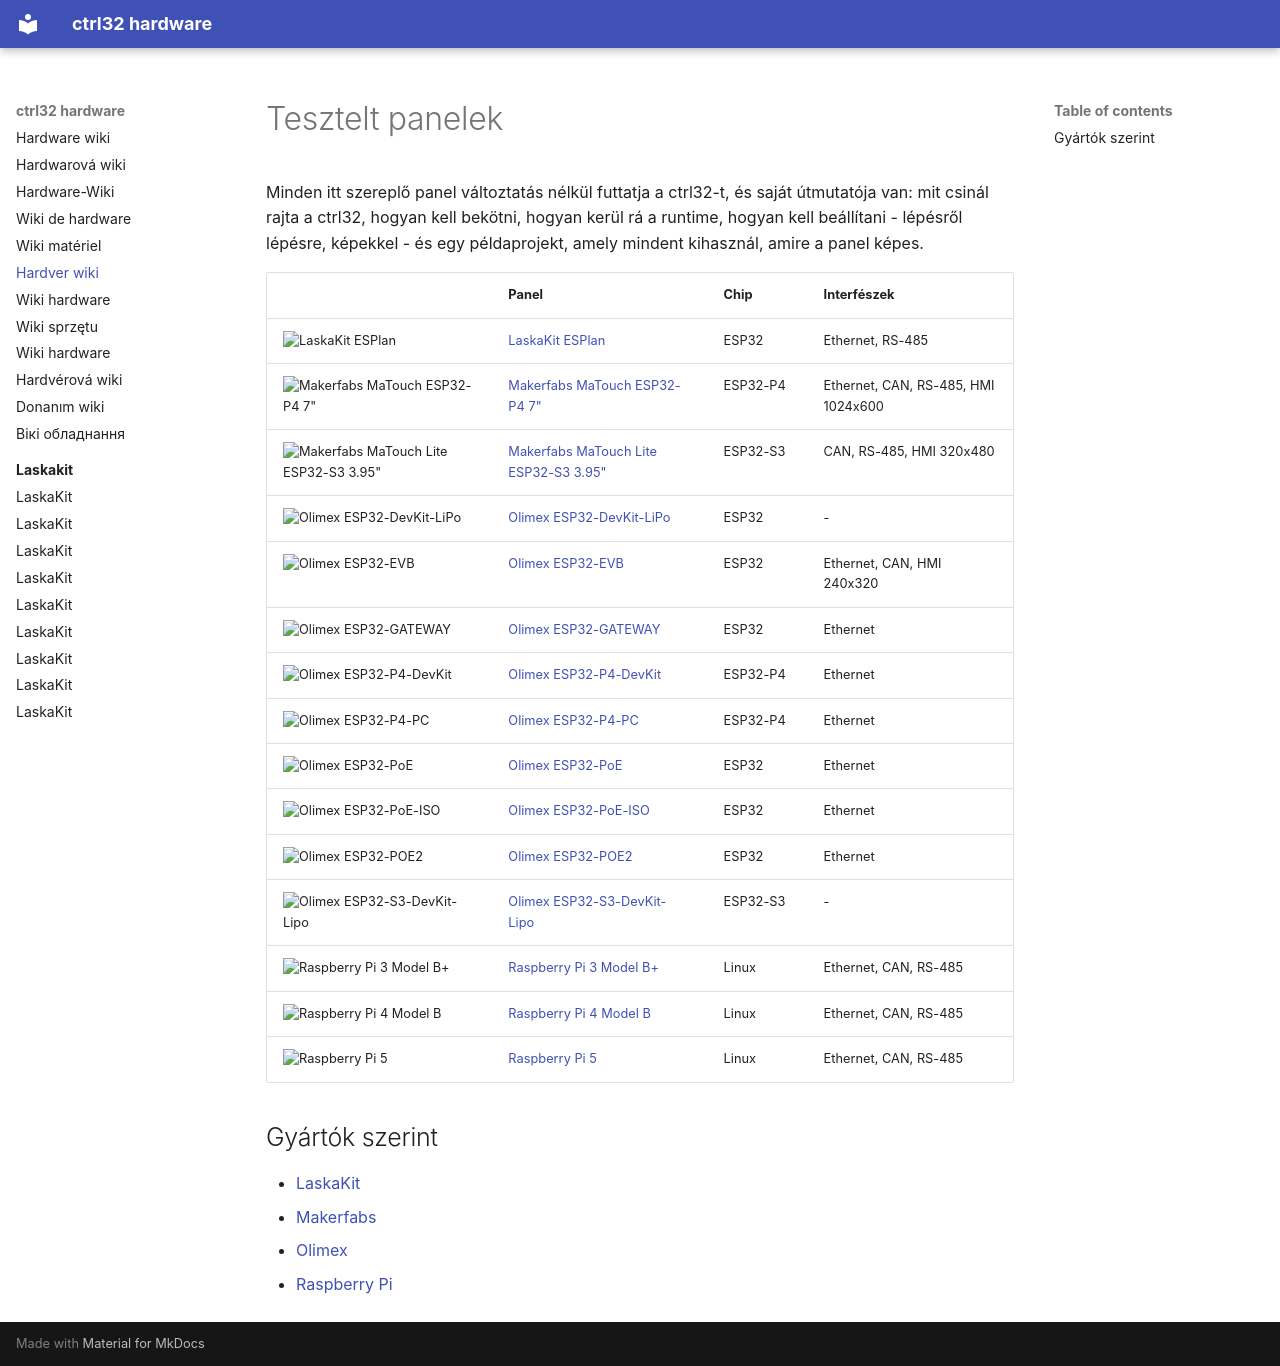

repository: ctrl32/hardware · page: README.hu/index.html · generator: mkdocs

---
title: Hardver wiki
slug: wiki
sidebar_position: 1
image: laskakit/laskakit-esplan/img/board-01.jpg
image_alt: A ctrl32-vel tesztelt panelek
tags:
- hardware
- boards
---

# Tesztelt panelek

Minden itt szereplő panel változtatás nélkül futtatja a ctrl32-t, és saját útmutatója van: mit csinál rajta a ctrl32, hogyan kell bekötni, hogyan kerül rá a runtime, hogyan kell beállítani - lépésről lépésre, képekkel - és egy példaprojekt, amely mindent kihasznál, amire a panel képes.

| | Panel | Chip | Interfészek |
|---|---|---|---|
| <img src="laskakit/laskakit-esplan/img/board-01.jpg" width="160" alt="LaskaKit ESPlan"> | [LaskaKit ESPlan](laskakit/laskakit-esplan/README.hu.md) | ESP32 | Ethernet, RS-485 |
| <img src="makerfabs/makerfabs-matouch-esp32-p4-tft-with-touch-7-mipi/img/board-01.jpg" width="160" alt="Makerfabs MaTouch ESP32-P4 7&quot;"> | [Makerfabs MaTouch ESP32-P4 7"](makerfabs/makerfabs-matouch-esp32-p4-tft-with-touch-7-mipi/README.hu.md) | ESP32-P4 | Ethernet, CAN, RS-485, HMI 1024x600 |
| <img src="makerfabs/makerfabs-matouch-lite-esp32-s3-spi-resistive-touch-395-st7796/img/board-01.jpg" width="160" alt="Makerfabs MaTouch Lite ESP32-S3 3.95&quot;"> | [Makerfabs MaTouch Lite ESP32-S3 3.95"](makerfabs/makerfabs-matouch-lite-esp32-s3-spi-resistive-touch-395-st7796/README.hu.md) | ESP32-S3 | CAN, RS-485, HMI 320x480 |
| <img src="olimex/olimex-esp32-devkit-lipo/img/board-01.jpg" width="160" alt="Olimex ESP32-DevKit-LiPo"> | [Olimex ESP32-DevKit-LiPo](olimex/olimex-esp32-devkit-lipo/README.hu.md) | ESP32 | - |
| <img src="olimex/olimex-esp32-evb/img/board-01.jpg" width="160" alt="Olimex ESP32-EVB"> | [Olimex ESP32-EVB](olimex/olimex-esp32-evb/README.hu.md) | ESP32 | Ethernet, CAN, HMI 240x320 |
| <img src="olimex/olimex-esp32-gateway/img/board-01.jpg" width="160" alt="Olimex ESP32-GATEWAY"> | [Olimex ESP32-GATEWAY](olimex/olimex-esp32-gateway/README.hu.md) | ESP32 | Ethernet |
| <img src="olimex/olimex-esp32-p4-devkit/img/board-01.jpg" width="160" alt="Olimex ESP32-P4-DevKit"> | [Olimex ESP32-P4-DevKit](olimex/olimex-esp32-p4-devkit/README.hu.md) | ESP32-P4 | Ethernet |
| <img src="olimex/olimex-esp32-p4-pc/img/board-01.jpg" width="160" alt="Olimex ESP32-P4-PC"> | [Olimex ESP32-P4-PC](olimex/olimex-esp32-p4-pc/README.hu.md) | ESP32-P4 | Ethernet |
| <img src="olimex/olimex-esp32-poe/img/board-01.jpg" width="160" alt="Olimex ESP32-PoE"> | [Olimex ESP32-PoE](olimex/olimex-esp32-poe/README.hu.md) | ESP32 | Ethernet |
| <img src="olimex/olimex-esp32-poe-iso/img/board-01.jpg" width="160" alt="Olimex ESP32-PoE-ISO"> | [Olimex ESP32-PoE-ISO](olimex/olimex-esp32-poe-iso/README.hu.md) | ESP32 | Ethernet |
| <img src="olimex/olimex-esp32-poe2/img/board-01.jpg" width="160" alt="Olimex ESP32-POE2"> | [Olimex ESP32-POE2](olimex/olimex-esp32-poe2/README.hu.md) | ESP32 | Ethernet |
| <img src="olimex/olimex-esp32-s3-devkit-lipo/img/board-01.jpg" width="160" alt="Olimex ESP32-S3-DevKit-Lipo"> | [Olimex ESP32-S3-DevKit-Lipo](olimex/olimex-esp32-s3-devkit-lipo/README.hu.md) | ESP32-S3 | - |
| <img src="raspberry-pi/raspberry-pi-3-model-b/img/board-01.jpg" width="160" alt="Raspberry Pi 3 Model B+"> | [Raspberry Pi 3 Model B+](raspberry-pi/raspberry-pi-3-model-b/README.hu.md) | Linux | Ethernet, CAN, RS-485 |
| <img src="raspberry-pi/raspberry-pi-4-model-b/img/board-01.jpg" width="160" alt="Raspberry Pi 4 Model B"> | [Raspberry Pi 4 Model B](raspberry-pi/raspberry-pi-4-model-b/README.hu.md) | Linux | Ethernet, CAN, RS-485 |
| <img src="raspberry-pi/raspberry-pi-5/img/board-01.jpg" width="160" alt="Raspberry Pi 5"> | [Raspberry Pi 5](raspberry-pi/raspberry-pi-5/README.hu.md) | Linux | Ethernet, CAN, RS-485 |

## Gyártók szerint

- [LaskaKit](laskakit/README.hu.md)
- [Makerfabs](makerfabs/README.hu.md)
- [Olimex](olimex/README.hu.md)
- [Raspberry Pi](raspberry-pi/README.hu.md)
